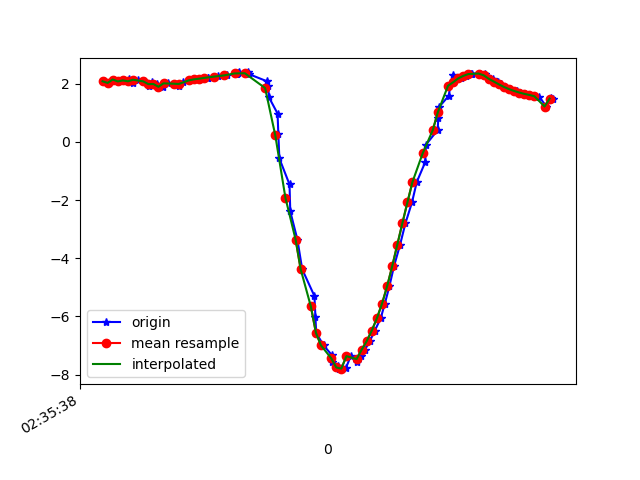

The file beside this chart, header and first rows:
1617849338305, 544981879985672, 2.0841608, -4.672377, 8.35854
1617849338325, 544981899216442, 2.028, -4.684, 8.366
1617849338344, 544981918447212, 2.146, -4.684, 8.337
1617849338363, 544981937677982, 2.079, -4.644, 8.376
1617849338383, 544981956908752, 2.115, -4.765, 8.298
1617849338406, 544981976139522, 2.147, -4.719, 8.316
1617849338419, 544981995370292, 2.02, -4.721, 8.347
1617849338439, 544982014601062, 2.138, -4.747, 8.303
1617849338463, 544982033831832, 2.082, -4.697, 8.345
1617849338482, 544982053062602, 1.93, -4.755, 8.349
1617849338496, 544982072293372, 2.044, -4.753, 8.323
1617849338515, 544982091524142, 1.991, -4.482, 8.484
1617849338537, 544982110754912, 1.895, -4.777, 8.344
1617849338559, 544982129985682, 2.014, -4.769, 8.321
1617849338580, 544982149216452, 2.001, -4.729, 8.347
1617849338600, 544982168447222, 1.921, -4.798, 8.327
1617849338615, 544982187677992, 2.062, -4.802, 8.29
1617849338642, 544982206908762, 2.117, -4.774, 8.293
1617849338661, 544982226139532, 2.151, -4.752, 8.297
1617849338683, 544982245370302, 2.174, -4.726, 8.306
1617849338714, 544982264601072, 2.191, -4.695, 8.319
1617849338717, 544982283831842, 2.211, -4.664, 8.331
1617849338740, 544982303062612, 2.233, -4.641, 8.338
1617849338756, 544982322293382, 2.259, -4.631, 8.336
1617849338789, 544982341524152, 2.289, -4.629, 8.329
1617849338825, 544982360754922, 2.318, -4.627, 8.322
1617849338830, 544982379985692, 2.344, -4.629, 8.314
1617849338834, 544982399216462, 2.369, -4.648, 8.296
1617849338838, 544982418447232, 2.388, -4.704, 8.259
1617849338872, 544982437678002, 2.389, -4.813, 8.196
1617849338876, 544982457023874, 2.332, -4.986, 8.108
1617849338947, 544982476254644, 2.086, -5.252, 8.007
1617849338952, 544982495485414, 1.938, -5.53, 7.855
1617849338955, 544982514716184, 1.534, -5.852, 7.71
1617849338989, 544982533946954, 0.9745, -6.067, 7.634
1617849338992, 544982553177724, 0.2677, -6.142, 7.632
1617849338996, 544982572408494, -0.5676, -6.115, 7.637
1617849339036, 544982591639264, -1.463, -6.096, 7.533
1617849339039, 544982610870034, -2.39, -6.108, 7.282
1617849339067, 544982630100804, -3.357, -6.092, 6.903
1617849339086, 544982649331574, -4.381, -6.018, 6.374
1617849339134, 544982668562344, -5.297, -6.032, 5.62
1617849339138, 544982687793114, -6.014, -6.117, 4.739
1617849339141, 544982707023884, -6.564, -6.138, 3.91
1617849339170, 544982726254654, -6.996, -6.054, 3.232
1617849339202, 544982745485424, -7.321, -5.93, 2.698
1617849339204, 544982764716194, -7.553, -5.815, 2.275
1617849339228, 544982783946964, -7.71, -5.728, 1.946
1617849339230, 544982803177734, -7.797, -5.68, 1.728
1617849339243, 544982822408504, -7.813, -5.679, 1.657
1617849339258, 544982841639274, -7.773, -5.715, 1.72
1617849339277, 544982860870044, -7.365, -6.197, 1.842
1617849339300, 544982880100814, -7.556, -5.85, 2.174
1617849339319, 544982899331584, -7.378, -5.933, 2.532
1617849339333, 544982918562354, -7.144, -6.019, 2.963
1617849339352, 544982937793124, -6.848, -6.091, 3.471
1617849339372, 544982957023894, -6.484, -6.139, 4.04
1617849339395, 544982976254664, -6.063, -6.148, 4.635
1617849339411, 544982995485434, -5.566, -6.119, 5.255
1617849339429, 544983014716204, -4.971, -6.059, 5.884
1617849339447, 544983033946974, -4.283, -5.963, 6.491
... 33 more rows
